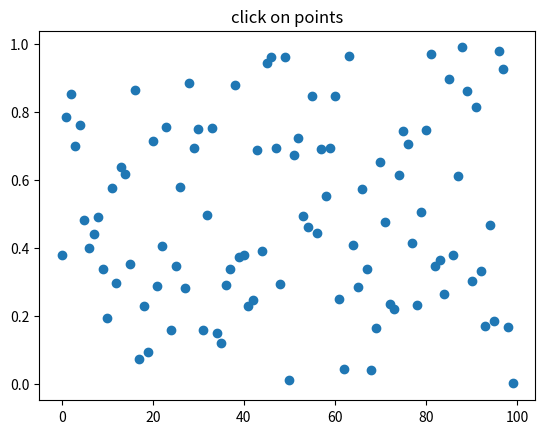

This figure's Python source:
# import numpy as np
# import matplotlib.pyplot as plt
# from matplotlib.widgets import Slider, Button, RadioButtons
#
# fig, ax = plt.subplots()
# plt.subplots_adjust(left=0.25, bottom=0.25)
# t = np.arange(0.0, 1.0, 0.001)
# a0 = 5
# f0 = 3
# s = a0*np.sin(2*np.pi*f0*t)
# l, = plt.plot(t, s, lw=2, color='red')
# plt.axis([0, 1, -10, 10])
#
# axcolor = 'lightgoldenrodyellow'
# axfreq = plt.axes([0.25, 0.1, 0.65, 0.03], axisbg=axcolor)
# axamp = plt.axes([0.25, 0.15, 0.65, 0.03], axisbg=axcolor)
#
# sfreq = Slider(axfreq, 'Freq', 0.1, 30.0, valinit=f0)
# samp = Slider(axamp, 'Amp', 0.1, 10.0, valinit=a0)
#
#
# def update(val):
#     amp = samp.val
#     freq = sfreq.val
#     l.set_ydata(amp*np.sin(2*np.pi*freq*t))
#     fig.canvas.draw_idle()
# sfreq.on_changed(update)
# samp.on_changed(update)
#
# resetax = plt.axes([0.8, 0.025, 0.1, 0.04])
# button = Button(resetax, 'Reset', color=axcolor, hovercolor='0.975')
#
#
# def reset(event):
#     sfreq.reset()
#     samp.reset()
# button.on_clicked(reset)
#
# rax = plt.axes([0.025, 0.5, 0.15, 0.15], axisbg=axcolor)
# radio = RadioButtons(rax, ('red', 'blue', 'green'), active=0)
#
#
# def colorfunc(label):
#     l.set_color(label)
#     fig.canvas.draw_idle()
# radio.on_clicked(colorfunc)
#
# plt.show()

import numpy as np
import matplotlib.pyplot as plt

fig = plt.figure()
ax = fig.add_subplot(111)
ax.set_title('click on points')

line, = ax.plot(np.random.rand(100), 'o', picker=5)  # 5 points tolerance

def onpick(event):
    thisline = event.artist
    xdata = thisline.get_xdata()
    ydata = thisline.get_ydata()
    ind = event.ind
    points = tuple(zip(xdata[ind], ydata[ind]))
    print('onpick points:', points)

fig.canvas.mpl_connect('pick_event', onpick)

plt.show()
